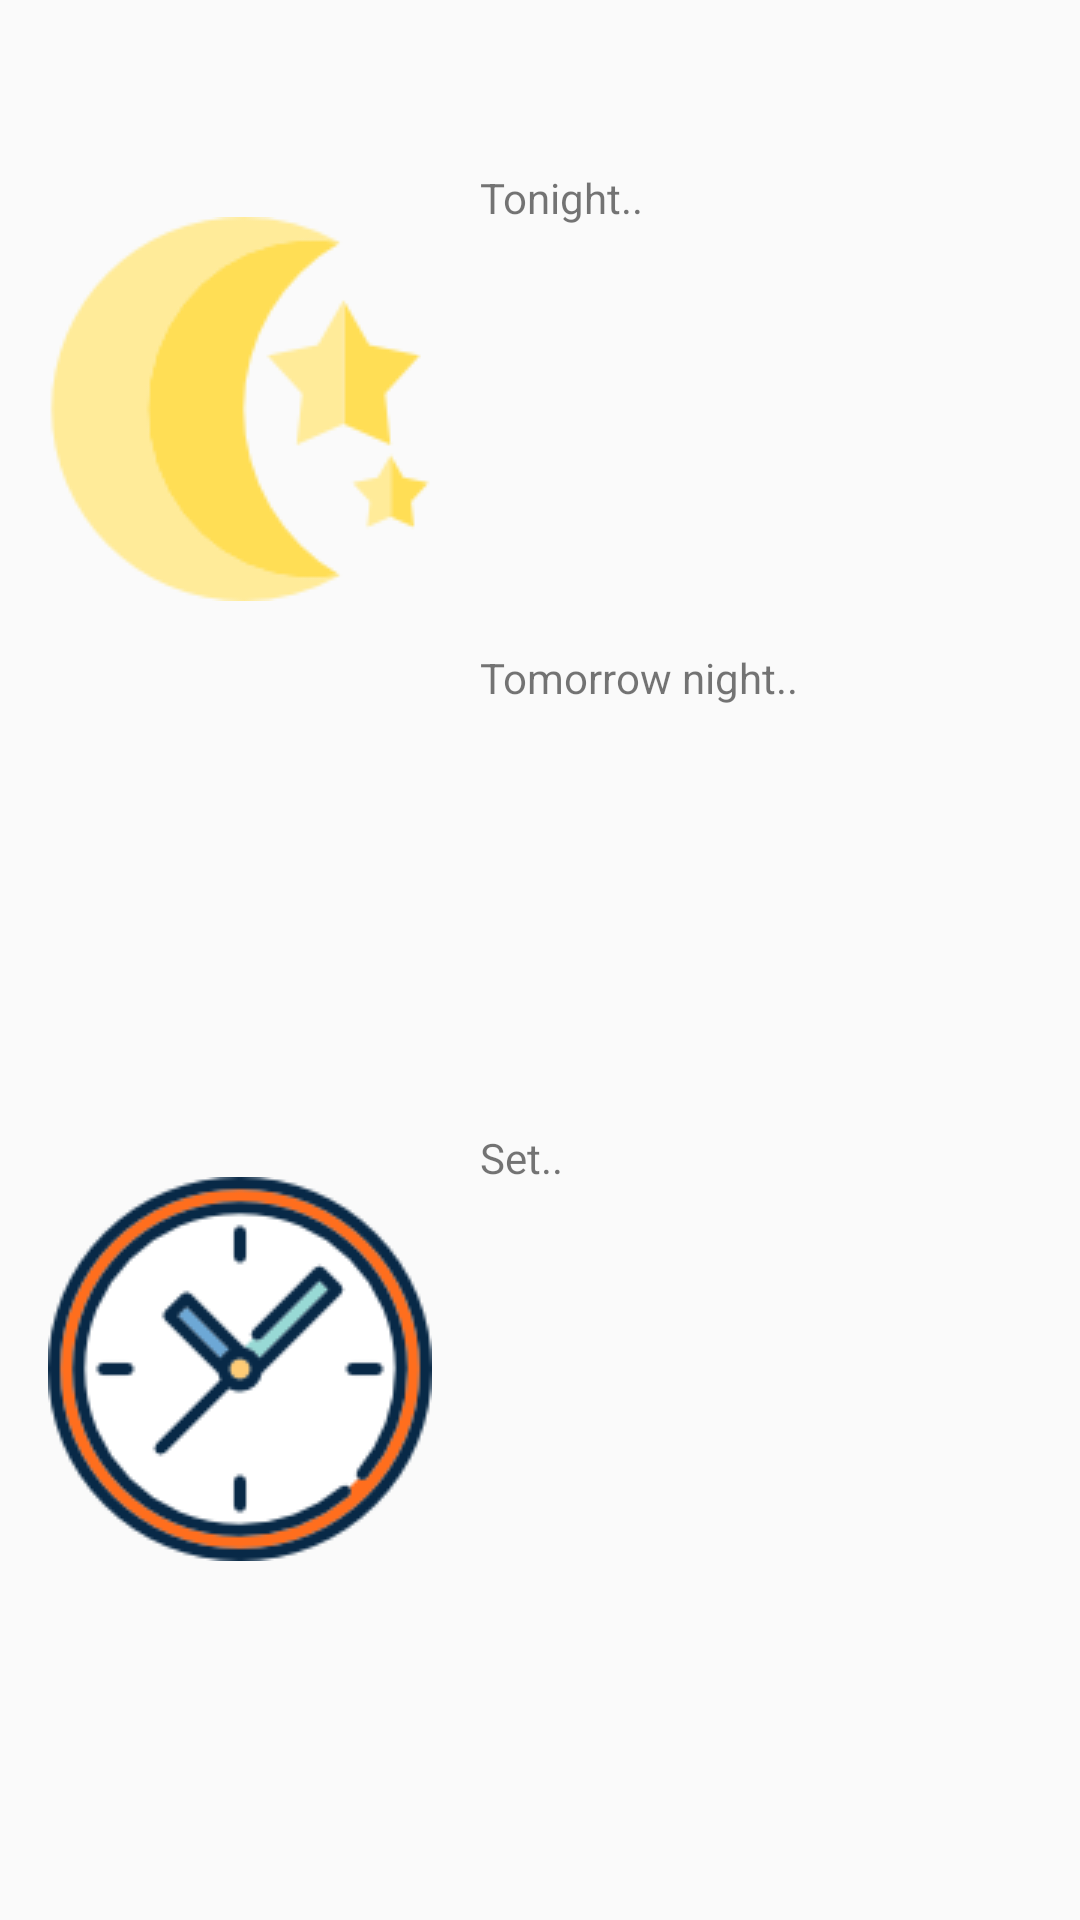

This screen was rendered from an Android layout file. Write that file and the resources it references.
<!-- AndroidManifest.xml: application theme AppTheme -->
<!-- res/layout/fragment_date_time.xml -->
<LinearLayout
    xmlns:android="http://schemas.android.com/apk/res/android"
    style="@style/WizardPageContainer">
    <TextView style="@style/WizardPageTitle" />
    <TableLayout
        android:layout_width="match_parent"
        android:layout_height="match_parent">
        <TableRow
            android:id="@+id/dates_time_tonight_table_row"
            >
        <ImageButton
            android:layout_width="128dp"
            android:layout_height="128dp"
            android:layout_margin="16dp"
            android:id="@+id/dates_time_tonight_button"
            android:src="@drawable/moon"
            android:background="@android:color/transparent"
            />
        <TextView
            android:text="@string/dates_time_tonight"
            android:gravity="left"
            android:id="@+id/date_time_tonight_text"
            />
        </TableRow>
        <TableRow
            android:id="@+id/dates_time_tomorrow_table_row"
            >
        <ImageButton
            android:layout_width="128dp"
            android:layout_height="128dp"
            android:layout_margin="16dp"
            android:id="@+id/dates_time_tomorrow_night_button"
            android:src="@drawable/star"
            android:background="@android:color/transparent"
            />
        <TextView
            android:text="@string/dates_time_tomorrow_night"
            android:gravity="left"
            android:id="@+id/date_time_tommorow_text"
            />
        </TableRow>
        <TableRow
            android:id="@+id/dates_time_custom_table_row"
            >
        <ImageButton
            android:layout_width="128dp"
            android:layout_height="128dp"
            android:layout_margin="16dp"
            android:id="@+id/test_button_date_time_fragment"
            android:src="@drawable/clock"
            android:background="@android:color/transparent"
        />
        <TextView
            android:text="@string/dates_time_set"
            android:gravity="bottom"
            android:id="@+id/date_time_custom_text"
            />
        </TableRow>
    </TableLayout>
</LinearLayout>
<!-- resources referenced by this layout -->
<resources>
  <!-- drawable clock: png bitmap (drawable, 6007 bytes) -->
  <!-- drawable moon: png bitmap (drawable, 3565 bytes) -->
  <string name="dates_time_set">Set..</string>
  <string name="dates_time_tomorrow_night">Tomorrow night..</string>
  <string name="dates_time_tonight">Tonight..</string>
  <style name="WizardPageContainer">
          <item name="android:layout_width">match_parent</item>
          <item name="android:layout_height">match_parent</item>
          <item name="android:orientation">vertical</item>
      </style>
  <style name="WizardPageTitle">
          <item name="android:id">@android:id/title</item>
          <item name="android:layout_width">match_parent</item>
          <item name="android:layout_height">wrap_content</item>
          <item name="android:layout_marginBottom">8dp</item>
          <item name="android:layout_marginLeft">16dp</item>
          <item name="android:layout_marginRight">16dp</item>
          <item name="android:paddingLeft">?android:attr/listPreferredItemPaddingLeft</item>
          <item name="android:textSize">36sp</item>
          <item name="android:textColor">#ff0099cc</item>
          <item name="android:fontFamily">sans-serif-thin</item>
      </style>
  <style name="AppTheme" parent="Theme.AppCompat.Light.DarkActionBar">
          
          <item name="colorPrimary">@color/colorPrimary</item>
          <item name="colorPrimaryDark">@color/colorPrimaryDark</item>
          <item name="colorAccent">@color/colorAccent</item>
  		<item name="textAppearanceFinish">@style/TextAppearanceFinish</item>
      </style>
  <color name="colorPrimary">#3F51B5</color>
  <color name="colorPrimaryDark">#303F9F</color>
  <color name="colorAccent">#FF4081</color>
  <style name="TextAppearanceFinish" parent="android:TextAppearance.Holo.Medium">
          <item name="android:textColor">#fff</item>
      </style>
</resources>
